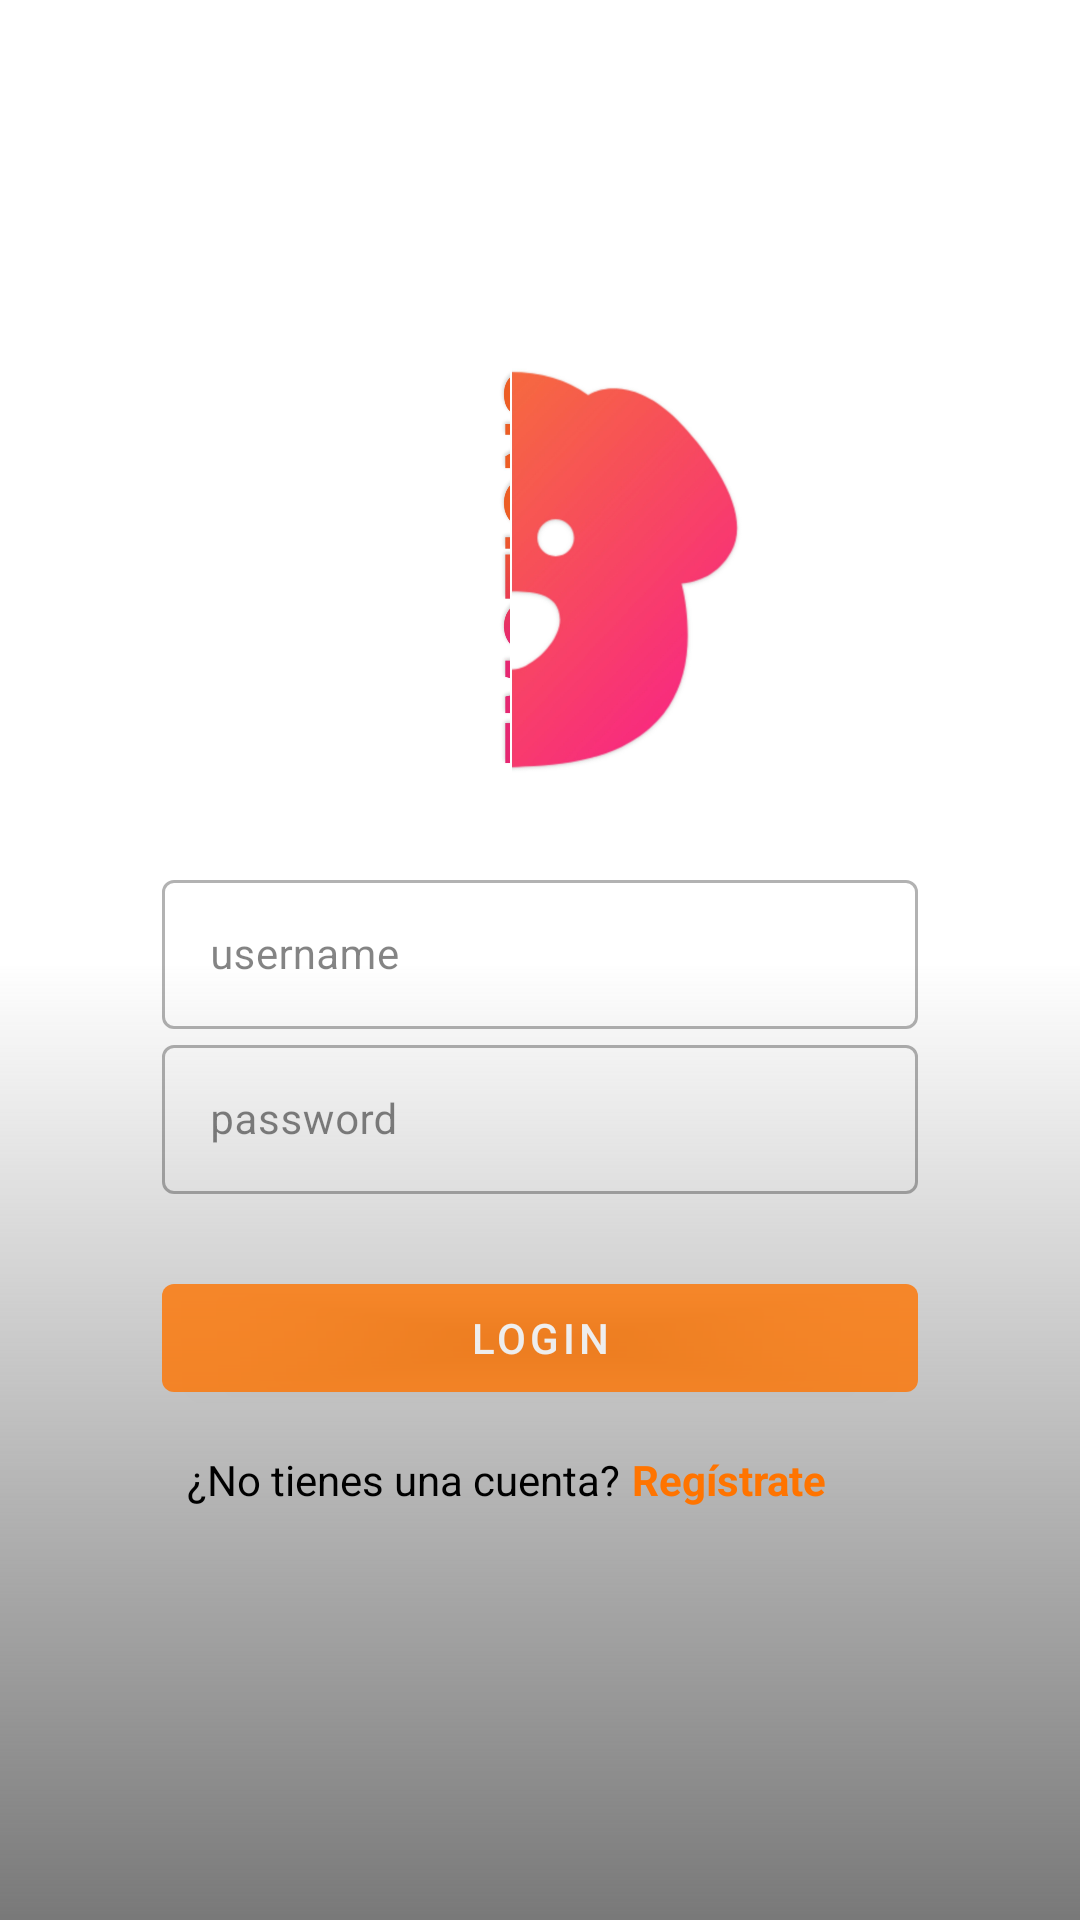

Layout XML and referenced resources for this Android screen:
<!-- AndroidManifest.xml: activity theme NoActionBar -->
<!-- res/layout/activity_login.xml -->
<?xml version="1.0" encoding="utf-8"?>
<androidx.constraintlayout.widget.ConstraintLayout xmlns:android="http://schemas.android.com/apk/res/android"
    xmlns:app="http://schemas.android.com/apk/res-auto"
    xmlns:tools="http://schemas.android.com/tools"
    android:layout_width="match_parent"
    android:layout_height="match_parent"
    tools:context=".LoginActivity">

    
    <VideoView
        android:id="@+id/back_login"
        android:layout_width="1000dp"
        android:layout_height="match_parent"
        app:layout_constraintBottom_toBottomOf="parent"
        app:layout_constraintEnd_toEndOf="parent"
        app:layout_constraintTop_toTopOf="parent"/>

    
    <View
        android:id="@+id/viewSplash"
        android:layout_width="match_parent"
        android:layout_height="match_parent"
        android:background="@drawable/scrim_login_signup"
        android:visibility="visible"
        app:layout_constraintBottom_toBottomOf="parent"
        app:layout_constraintEnd_toEndOf="parent"
        app:layout_constraintStart_toStartOf="parent"
        app:layout_constraintTop_toTopOf="parent" />


    
    <ImageView
        android:id="@+id/imageViewEmo"
        android:layout_width="225dp"
        android:layout_height="164dp"
        android:src="@drawable/mitad_emotions_circular"
        app:layout_constraintBottom_toBottomOf="parent"
        app:layout_constraintEnd_toEndOf="parent"
        app:layout_constraintHorizontal_bias="0.295"
        app:layout_constraintStart_toStartOf="parent"
        app:layout_constraintTop_toTopOf="parent"
        app:layout_constraintVertical_bias="0.225" />

    
    <ImageView
        android:id="@+id/imageViewDog"
        android:layout_width="212dp"
        android:layout_height="164dp"
        android:src="@drawable/mitad_dog_circular"
        app:layout_constraintBottom_toBottomOf="parent"
        app:layout_constraintEnd_toEndOf="parent"
        app:layout_constraintHorizontal_bias="0.728"
        app:layout_constraintStart_toStartOf="parent"
        app:layout_constraintTop_toTopOf="parent"
        app:layout_constraintVertical_bias="0.225" />

    
    <com.google.android.material.textfield.TextInputLayout
        android:id="@+id/usernameTIL"
        style="@style/Widget.MaterialComponents.TextInputLayout.OutlinedBox"
        android:layout_width="0dp"
        android:layout_height="55dp"
        android:alpha="0.8"
        android:hint="username"
        app:layout_constraintEnd_toEndOf="@id/guideLine2"
        app:layout_constraintStart_toStartOf="@id/guideLine"
        app:layout_constraintTop_toBottomOf="@+id/guideLineH">

        <com.google.android.material.textfield.TextInputEditText
            android:layout_width="match_parent"
            android:layout_height="wrap_content"
            android:textSize="14sp"
            android:inputType="text"/>
    </com.google.android.material.textfield.TextInputLayout>

    
    <com.google.android.material.textfield.TextInputLayout
        android:id="@+id/passwordTIL"
        style="@style/Widget.MaterialComponents.TextInputLayout.OutlinedBox"
        android:layout_width="0dp"
        android:layout_height="55dp"
        android:alpha="0.8"
        android:hint="password"
        app:layout_constraintEnd_toEndOf="@id/guideLine2"
        app:layout_constraintStart_toStartOf="@id/guideLine"
        app:layout_constraintTop_toBottomOf="@+id/usernameTIL">

        <com.google.android.material.textfield.TextInputEditText
            android:layout_width="match_parent"
            android:layout_height="wrap_content"
            android:textSize="14sp"
            android:inputType="textPassword" />

    </com.google.android.material.textfield.TextInputLayout>

    
    <com.google.android.material.button.MaterialButton
        android:id="@+id/bottomLogin"
        android:layout_width="0dp"
        android:layout_height="48dp"
        android:layout_marginTop="24dp"
        android:alpha="0.8"
        android:text="Login"
        style="@style/ButtonStraight"
        app:layout_constraintEnd_toEndOf="@id/guideLine2"
        app:layout_constraintHorizontal_bias="0.0"
        app:layout_constraintStart_toStartOf="@id/guideLine"
        app:layout_constraintTop_toBottomOf="@+id/passwordTIL">

    </com.google.android.material.button.MaterialButton>

    
    <androidx.constraintlayout.widget.Guideline
    android:id="@+id/guideLine"
    android:layout_width="wrap_content"
    android:layout_height="wrap_content"
    android:orientation="vertical"
    app:layout_constraintGuide_percent="0.15"
    ></androidx.constraintlayout.widget.Guideline>

    <androidx.constraintlayout.widget.Guideline
        android:id="@+id/guideLine2"
        android:layout_width="wrap_content"
        android:layout_height="wrap_content"
        android:orientation="vertical"
        app:layout_constraintGuide_percent="0.85"
        ></androidx.constraintlayout.widget.Guideline>

    <androidx.constraintlayout.widget.Guideline
        android:id="@+id/guideLineH"
        android:layout_width="wrap_content"
        android:layout_height="wrap_content"
        android:orientation="horizontal"
        app:layout_constraintGuide_percent="0.45"
        ></androidx.constraintlayout.widget.Guideline>

    <androidx.constraintlayout.widget.Guideline
        android:id="@+id/guideLineVideoL"
        android:layout_width="wrap_content"
        android:layout_height="wrap_content"
        android:orientation="vertical"
        app:layout_constraintGuide_percent="-0.70"></androidx.constraintlayout.widget.Guideline>

    <androidx.constraintlayout.widget.Guideline
        android:id="@+id/guideLineVideoR"
        android:layout_width="wrap_content"
        android:layout_height="wrap_content"
        android:orientation="vertical"
        app:layout_constraintGuide_percent="1.50"></androidx.constraintlayout.widget.Guideline>

    
    <TextView
        android:id="@+id/textRegistro"
        android:layout_width="wrap_content"
        android:layout_height="wrap_content"
        android:fontFamily="sans-serif"
        android:text="Regístrate"
        android:textColor="@color/colorAccent"
        android:textStyle="bold"
        app:layout_constraintBottom_toBottomOf="parent"
        app:layout_constraintEnd_toEndOf="@id/guideLine2"
        app:layout_constraintHorizontal_bias="0.837"
        app:layout_constraintStart_toStartOf="@id/guideLine"
        app:layout_constraintTop_toTopOf="parent"
        app:layout_constraintVertical_bias="0.779" />
    s
    <TextView
        android:id="@+id/textSinFuncion"
        android:layout_width="wrap_content"
        android:layout_height="wrap_content"
        android:fontFamily="sans-serif"
        android:text="¿No tienes una cuenta?"
        android:textColor="@color/black"
        app:layout_constraintBottom_toBottomOf="parent"
        app:layout_constraintEnd_toStartOf="@+id/textRegistro"
        app:layout_constraintHorizontal_bias="0.682"
        app:layout_constraintStart_toStartOf="@id/guideLine"
        app:layout_constraintTop_toTopOf="parent"
        app:layout_constraintVertical_bias="0.779" />

</androidx.constraintlayout.widget.ConstraintLayout>
<!-- resources referenced by this layout -->
<resources>
  <color name="black">#FF000000</color>
  <color name="colorAccent">#FF7400</color>
  <!-- drawable mitad_dog_circular: png bitmap (drawable-v24, 279041 bytes) -->
  <!-- drawable mitad_emotions_circular: png bitmap (drawable-v24, 278389 bytes) -->
  <!-- drawable scrim_login_signup (drawable-v24) -->
  <?xml version="1.0" encoding="utf-8"?>
  <shape android:shape="rectangle" xmlns:android="http://schemas.android.com/apk/res/android">
  <gradient
      android:angle="-90"
      android:startColor="#FFFFFFFF"
      android:centerColor="#ffFFFFFF"
      android:endColor="#0d000000"
      android:type="linear"/>
  </shape>
  <style name="ButtonStraight" parent="Widget.MaterialComponents.Button">
          <item name="backgroundTint">@color/statelist</item>
      </style>
  <style name="NoActionBar" parent="Theme.MaterialComponents.DayNight.NoActionBar">
          
          <item name="colorPrimary">@color/black</item>
          <item name="colorPrimaryVariant">@color/grey</item>
          <item name="colorOnPrimary">@color/white</item>
  
          
          <item name="colorSecondary">@color/teal_200</item>
          <item name="colorSecondaryVariant">@color/teal_700</item>
          <item name="colorOnSecondary">@color/black</item>
          
          <item name="android:statusBarColor" tools:targetApi="l">?attr/colorPrimaryVariant</item>
          
      </style>
  <color name="grey">#F0F0F0</color>
  <color name="white">#FFFFFFFF</color>
  <color name="teal_200">#FF03DAC5</color>
  <color name="teal_700">#FF018786</color>
</resources>
